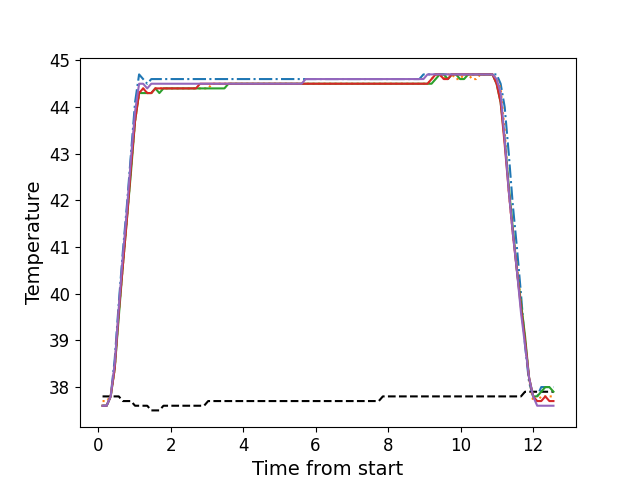

The table this chart was drawn from, first rows:
, times, neutral, z1, z2, z3, z4, z5
0, 0.1226, 37.8, 37.6, 37.7, 37.6, 37.6, 37.6
1, 0.2342, 37.8, 37.6, 37.7, 37.6, 37.6, 37.6
2, 0.3468, 37.8, 37.8, 37.8, 37.8, 37.8, 37.8
3, 0.4585, 37.8, 38.6, 38.4, 38.4, 38.4, 38.5
4, 0.5701, 37.8, 39.8, 39.6, 39.5, 39.6, 39.7
5, 0.6824, 37.7, 40.9, 40.6, 40.6, 40.6, 40.8
6, 0.795, 37.7, 41.9, 41.6, 41.6, 41.6, 41.8
7, 0.9066, 37.7, 43.0, 42.7, 42.6, 42.7, 42.9
8, 1.019, 37.6, 44.1, 43.7, 43.7, 43.7, 43.9
9, 1.131, 37.6, 44.7, 44.3, 44.3, 44.3, 44.5
10, 1.242, 37.6, 44.6, 44.4, 44.3, 44.4, 44.5
11, 1.355, 37.6, 44.5, 44.3, 44.3, 44.3, 44.4
12, 1.468, 37.5, 44.6, 44.3, 44.3, 44.3, 44.5
13, 1.579, 37.5, 44.6, 44.4, 44.4, 44.4, 44.5
14, 1.69, 37.5, 44.6, 44.4, 44.3, 44.4, 44.5
15, 1.803, 37.6, 44.6, 44.4, 44.4, 44.4, 44.5
16, 1.916, 37.6, 44.6, 44.4, 44.4, 44.4, 44.5
17, 2.027, 37.6, 44.6, 44.4, 44.4, 44.4, 44.5
18, 2.14, 37.6, 44.6, 44.4, 44.4, 44.4, 44.5
19, 2.252, 37.6, 44.6, 44.4, 44.4, 44.4, 44.5
20, 2.363, 37.6, 44.6, 44.4, 44.4, 44.4, 44.5
21, 2.475, 37.6, 44.6, 44.4, 44.4, 44.4, 44.5
22, 2.588, 37.6, 44.6, 44.4, 44.4, 44.4, 44.5
23, 2.699, 37.6, 44.6, 44.4, 44.4, 44.4, 44.5
24, 2.812, 37.6, 44.6, 44.4, 44.4, 44.5, 44.5
25, 2.924, 37.6, 44.6, 44.4, 44.4, 44.5, 44.5
26, 3.036, 37.7, 44.6, 44.4, 44.4, 44.5, 44.5
27, 3.148, 37.7, 44.6, 44.5, 44.4, 44.5, 44.5
28, 3.26, 37.7, 44.6, 44.5, 44.4, 44.5, 44.5
29, 3.373, 37.7, 44.6, 44.5, 44.4, 44.5, 44.5
30, 3.484, 37.7, 44.6, 44.5, 44.4, 44.5, 44.5
31, 3.596, 37.7, 44.6, 44.5, 44.5, 44.5, 44.5
32, 3.709, 37.7, 44.6, 44.5, 44.5, 44.5, 44.5
33, 3.82, 37.7, 44.6, 44.5, 44.5, 44.5, 44.5
34, 3.933, 37.7, 44.6, 44.5, 44.5, 44.5, 44.5
35, 4.044, 37.7, 44.6, 44.5, 44.5, 44.5, 44.5
36, 4.157, 37.7, 44.6, 44.5, 44.5, 44.5, 44.5
37, 4.269, 37.7, 44.6, 44.5, 44.5, 44.5, 44.5
38, 4.38, 37.7, 44.6, 44.5, 44.5, 44.5, 44.5
39, 4.492, 37.7, 44.6, 44.5, 44.5, 44.5, 44.5
40, 4.605, 37.7, 44.6, 44.5, 44.5, 44.5, 44.5
41, 4.717, 37.7, 44.6, 44.5, 44.5, 44.5, 44.5
42, 4.829, 37.7, 44.6, 44.5, 44.5, 44.5, 44.5
43, 4.941, 37.7, 44.6, 44.5, 44.5, 44.5, 44.5
44, 5.053, 37.7, 44.6, 44.5, 44.5, 44.5, 44.5
45, 5.165, 37.7, 44.6, 44.5, 44.5, 44.5, 44.5
46, 5.278, 37.7, 44.6, 44.5, 44.5, 44.5, 44.5
47, 5.389, 37.7, 44.6, 44.5, 44.5, 44.5, 44.5
48, 5.501, 37.7, 44.6, 44.5, 44.5, 44.5, 44.5
49, 5.613, 37.7, 44.6, 44.5, 44.5, 44.5, 44.5
50, 5.726, 37.7, 44.6, 44.5, 44.5, 44.5, 44.6
51, 5.837, 37.7, 44.6, 44.5, 44.5, 44.5, 44.6
52, 5.95, 37.7, 44.6, 44.5, 44.5, 44.5, 44.6
53, 6.061, 37.7, 44.6, 44.5, 44.5, 44.5, 44.6
54, 6.174, 37.7, 44.6, 44.5, 44.5, 44.5, 44.6
55, 6.286, 37.7, 44.6, 44.5, 44.5, 44.5, 44.6
56, 6.398, 37.7, 44.6, 44.5, 44.5, 44.5, 44.6
57, 6.51, 37.7, 44.6, 44.5, 44.5, 44.5, 44.6
58, 6.622, 37.7, 44.6, 44.5, 44.5, 44.5, 44.6
59, 6.734, 37.7, 44.6, 44.5, 44.5, 44.5, 44.6
... 52 more rows
